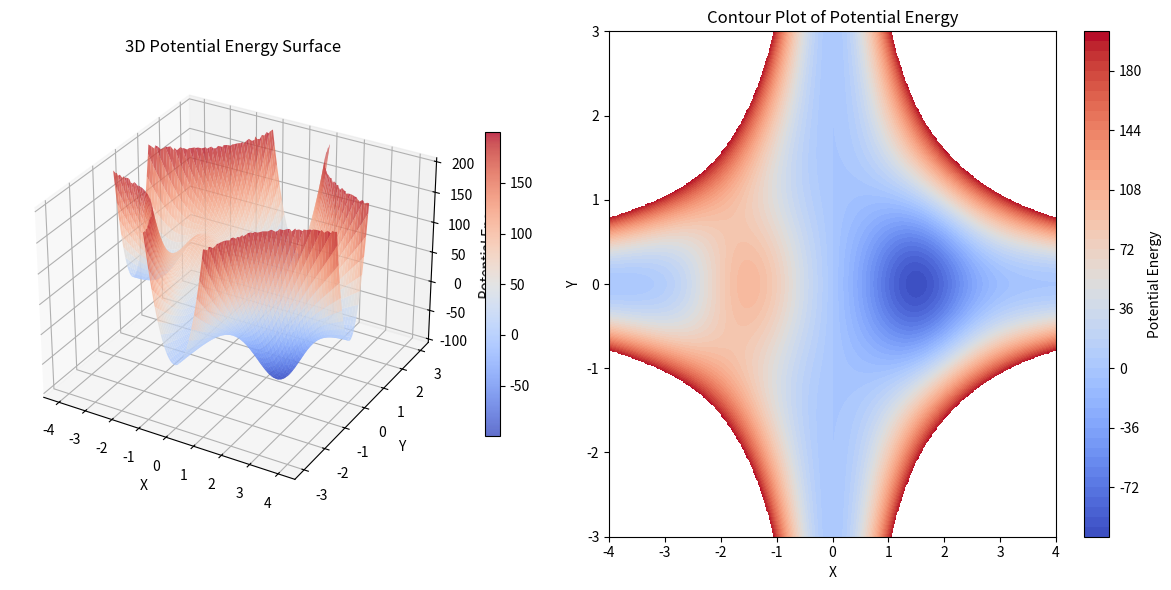

Write the Python code that produced this figure.
import numpy as np
import matplotlib.pyplot as plt
from mpl_toolkits.mplot3d import Axes3D

# Define the potential parameters
A = 100
a = 1.0
x0 = [-1.5, 1.5]
y0 = [0.0, 0.0]
k = 20.0

# Create a meshgrid for x and y coordinates
x = np.linspace(-4, 4, 400)
y = np.linspace(-3, 3, 400)
X, Y = np.meshgrid(x, y)

# Define the potential energy surface
V = (
    A * np.exp(-a * ((X - x0[0])**2 + (Y - y0[0])**2)) -
    A * np.exp(-a * ((X - x0[1])**2 + (Y - y0[1])**2))
)

# Create a barrier between the wells
V += k * (X**2) * (Y**2)
V[V > 200] = np.nan

# Plot the surface plot
fig = plt.figure(figsize=(12, 6))

# Surface plot
ax1 = fig.add_subplot(121, projection='3d')
surface = ax1.plot_surface(X, Y, V, cmap='coolwarm', rstride=5, cstride=5, alpha=0.8, antialiased=True)
ax1.set_xlabel('X')
ax1.set_ylabel('Y')
ax1.set_zlabel('Potential Energy')
ax1.set_title('3D Potential Energy Surface')
fig.colorbar(surface, ax=ax1, shrink=0.6)

# Contour plot
ax2 = fig.add_subplot(122)
contour = ax2.contourf(X, Y, V, levels=50, cmap='coolwarm')
ax2.set_xlabel('X')
ax2.set_ylabel('Y')
ax2.set_title('Contour Plot of Potential Energy')
fig.colorbar(contour, ax=ax2, label='Potential Energy')

plt.tight_layout()
plt.show()

